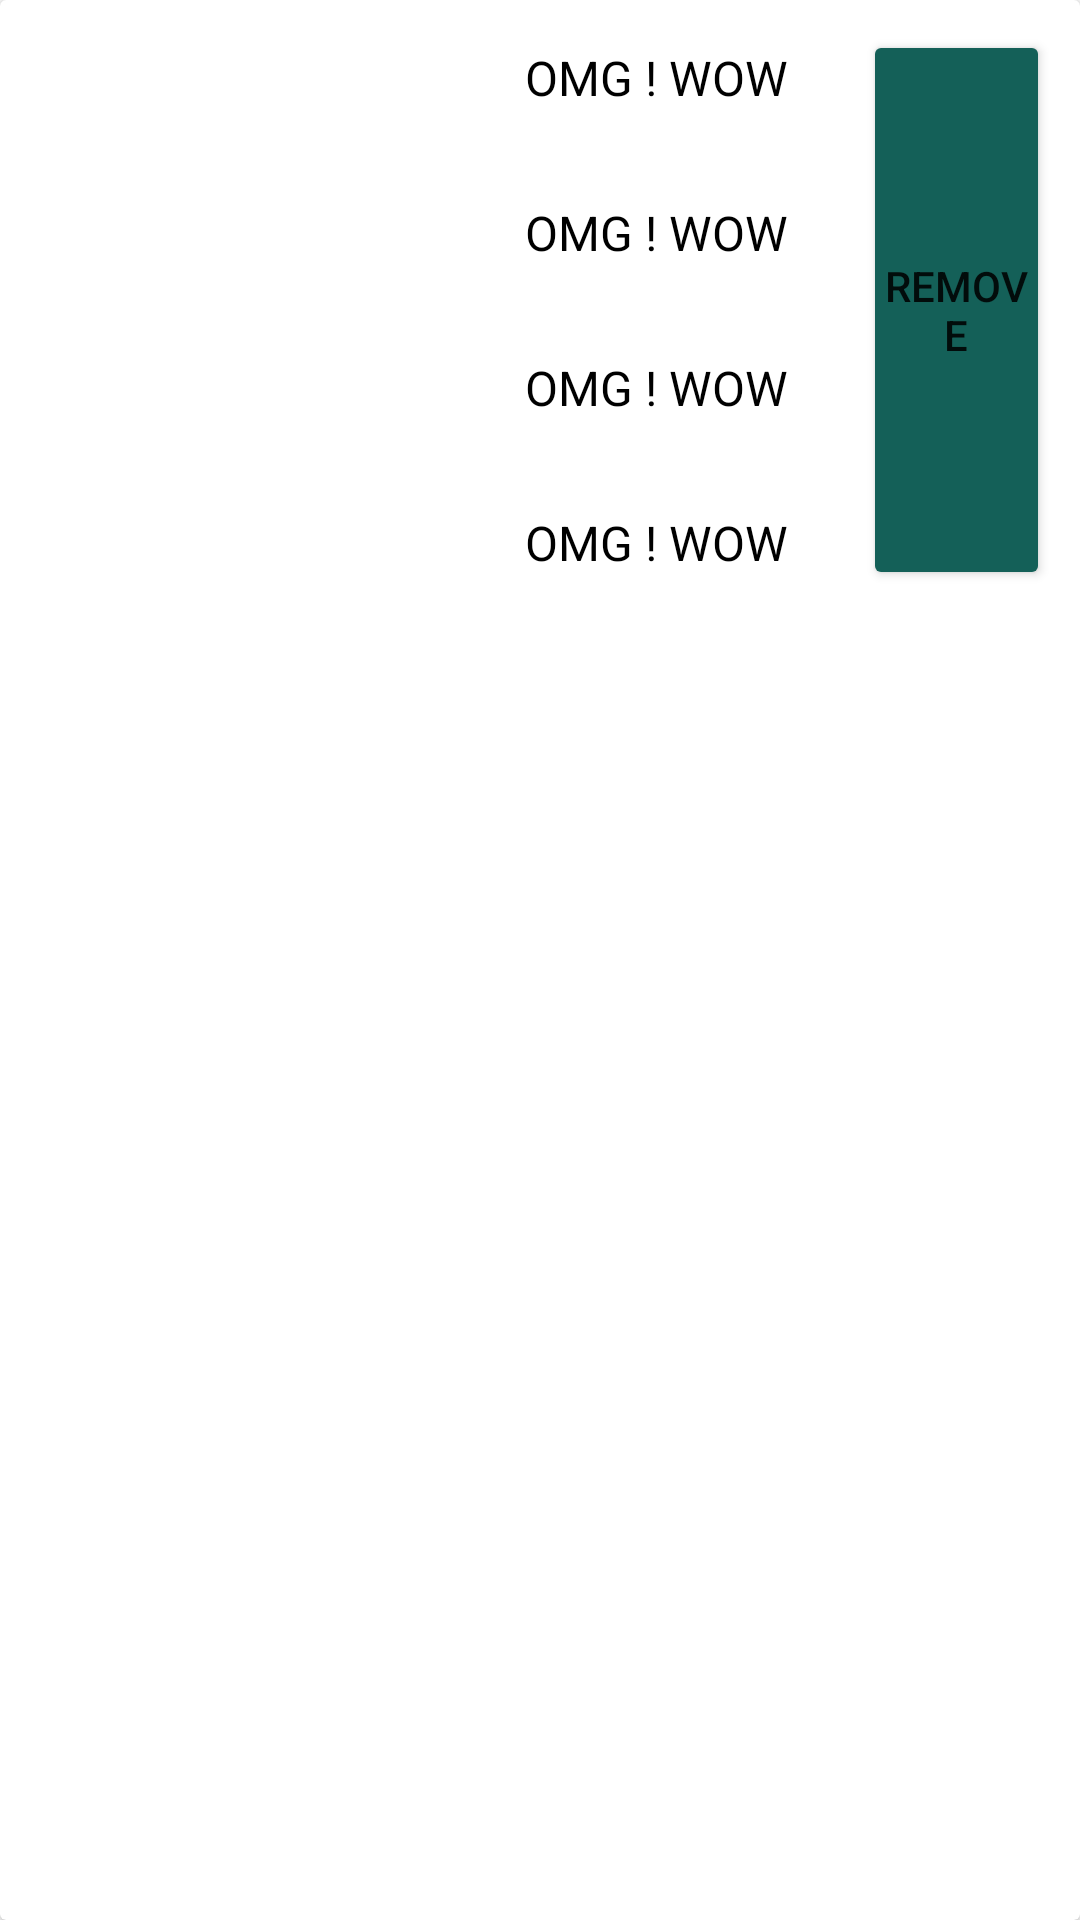

Write the Android layout XML for this screen, with the resource values it uses.
<!-- AndroidManifest.xml: application theme Theme.Vehicle_Add_Remove_Search -->
<!-- res/layout/recycler_card.xml -->
<?xml version="1.0" encoding="utf-8"?>
<androidx.cardview.widget.CardView
    xmlns:android="http://schemas.android.com/apk/res/android"
    android:layout_width="match_parent"
    android:layout_height="wrap_content"
    android:layout_margin="10dp">

    <LinearLayout
        android:layout_width="match_parent"
        android:layout_height="wrap_content"
        android:orientation="horizontal">

        <ImageView
            android:id="@+id/img1"
            android:background="@drawable/h1"
            android:layout_width="160dp"
            android:layout_height="200dp"
            android:scaleType="centerCrop"/>

        <LinearLayout
            android:layout_width="wrap_content"
            android:layout_height="wrap_content"
            android:orientation="vertical">

            <TextView
                android:id="@+id/hp_pub"
                android:layout_width="wrap_content"
                android:layout_height="wrap_content"
                android:text="OMG ! WOW"
                android:textSize="16dp"
                android:padding="10dp"
                android:textColor="@color/black"
                android:layout_margin="5dp"/>
            <TextView
                android:id="@+id/hp_name"
                android:layout_width="wrap_content"
                android:layout_height="wrap_content"
                android:text="OMG ! WOW"
                android:textSize="16dp"
                android:padding="10dp"
                android:textColor="@color/black"
                android:layout_margin="5dp"/>
            <TextView
                android:id="@+id/hp_price"
                android:layout_width="wrap_content"
                android:layout_height="wrap_content"
                android:text="OMG ! WOW"
                android:textSize="16dp"
                android:padding="10dp"
                android:textColor="@color/black"
                android:layout_margin="5dp"/>

            <TextView
                android:id="@+id/hp_sub"
                android:layout_width="wrap_content"
                android:layout_height="wrap_content"
                android:text="OMG ! WOW"
                android:textSize="16dp"
                android:padding="10dp"
                android:textColor="@color/black"
                android:layout_margin="5dp"/>

        </LinearLayout>

        <Button
            android:id="@+id/hp_btn"
            android:layout_width="wrap_content"
            android:layout_height="match_parent"
            android:backgroundTint="#146058"
            android:text="REMOVE"
            android:layout_margin="10dp"
            android:padding="5dp"/>

    </LinearLayout>

</androidx.cardview.widget.CardView>
<!-- resources referenced by this layout -->
<resources>
  <style name="Theme.Vehicle_Add_Remove_Search" parent="Theme.MaterialComponents.DayNight.DarkActionBar">
          
          <item name="colorPrimary">@color/purple_500</item>
          <item name="colorPrimaryVariant">@color/purple_700</item>
          <item name="colorOnPrimary">@color/white</item>
          
          <item name="colorSecondary">@color/teal_200</item>
          <item name="colorSecondaryVariant">@color/teal_700</item>
          <item name="colorOnSecondary">@color/black</item>
          
          <item name="android:statusBarColor" tools:targetApi="l">?attr/colorPrimaryVariant</item>
          
      </style>
  <!-- not gathered from this repository: default colours our renderer supplied (Android Studio template values) -->
  <color name="purple_500">#FF6200EE</color>
  <color name="purple_700">#FF3700B3</color>
  <color name="teal_200">#FF03DAC5</color>
  <color name="teal_700">#FF018786</color>
  <color name="black">#FF000000</color>
  <color name="white">#FFFFFFFF</color>
</resources>
